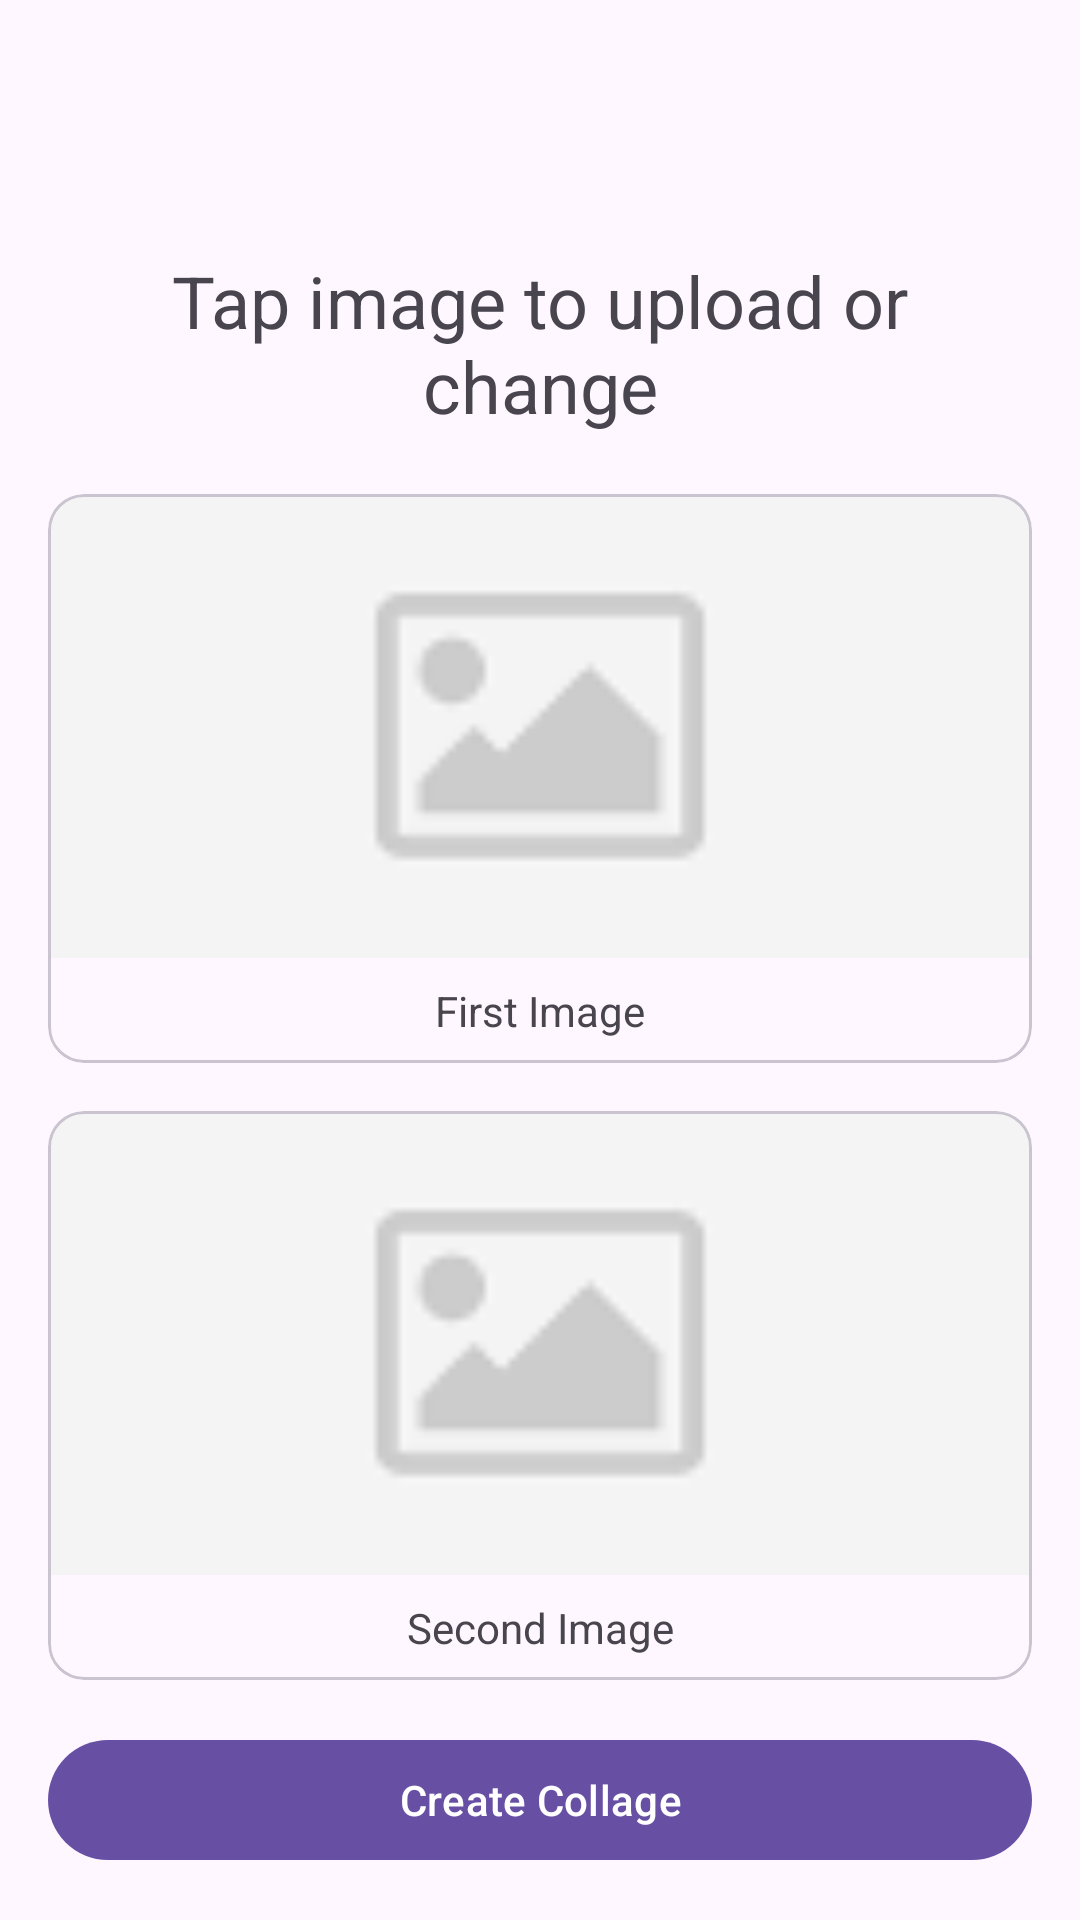

This screen was rendered from an Android layout file. Write that file and the resources it references.
<!-- AndroidManifest.xml: activity theme Theme.ImageCollageMaker -->
<!-- res/layout/activity_main.xml -->
<?xml version="1.0" encoding="utf-8"?>
<androidx.coordinatorlayout.widget.CoordinatorLayout xmlns:android="http://schemas.android.com/apk/res/android"
    xmlns:app="http://schemas.android.com/apk/res-auto"
    xmlns:tools="http://schemas.android.com/tools"
    android:layout_width="match_parent"
    android:layout_height="match_parent"
    android:fitsSystemWindows="true"
    tools:context=".uis.MainActivity">

    <com.google.android.material.appbar.AppBarLayout
        android:layout_width="match_parent"
        android:layout_height="wrap_content"
        android:fitsSystemWindows="true">

        <com.google.android.material.appbar.MaterialToolbar
            android:id="@+id/toolbar"
            android:layout_width="match_parent"
            android:layout_height="?attr/actionBarSize" />

    </com.google.android.material.appbar.AppBarLayout>

    <androidx.constraintlayout.widget.ConstraintLayout
        android:layout_width="match_parent"
        android:layout_height="match_parent"
        android:padding="16dp"
        app:layout_behavior="com.google.android.material.appbar.AppBarLayout$ScrollingViewBehavior">

        <androidx.appcompat.widget.AppCompatTextView
            android:id="@+id/tvInfo"
            android:layout_width="0dp"
            android:layout_height="wrap_content"
            android:padding="4dp"
            android:text="Tap image to upload or change"
            android:textAlignment="center"
            android:textSize="24sp"
            app:layout_constraintEnd_toEndOf="parent"
            app:layout_constraintStart_toStartOf="parent"
            app:layout_constraintTop_toTopOf="parent" />

        <com.google.android.material.card.MaterialCardView
            android:id="@+id/cvFirstImage"
            android:layout_width="0dp"
            android:layout_height="0dp"
            android:layout_marginTop="16dp"
            app:layout_constraintBottom_toTopOf="@id/cvSecondImage"
            app:layout_constraintEnd_toEndOf="parent"
            app:layout_constraintStart_toStartOf="parent"
            app:layout_constraintTop_toBottomOf="@id/tvInfo">

            <androidx.constraintlayout.widget.ConstraintLayout
                android:layout_width="match_parent"
                android:layout_height="match_parent">

                <androidx.appcompat.widget.AppCompatImageView
                    android:id="@+id/ivFirstImage"
                    android:layout_width="0dp"
                    android:layout_height="0dp"
                    android:scaleType="centerCrop"
                    android:src="@drawable/images"
                    app:layout_constraintBottom_toTopOf="@id/tvFirstImage"
                    app:layout_constraintEnd_toEndOf="parent"
                    app:layout_constraintStart_toStartOf="parent"
                    app:layout_constraintTop_toTopOf="parent" />

                <androidx.appcompat.widget.AppCompatTextView
                    android:id="@+id/tvFirstImage"
                    android:layout_width="0dp"
                    android:layout_height="wrap_content"
                    android:gravity="center"
                    android:padding="8dp"
                    android:text="First Image"
                    android:textAlignment="center"
                    app:layout_constraintBottom_toBottomOf="parent"
                    app:layout_constraintEnd_toEndOf="parent"
                    app:layout_constraintStart_toStartOf="parent"
                    app:layout_constraintTop_toBottomOf="@id/ivFirstImage" />
            </androidx.constraintlayout.widget.ConstraintLayout>

        </com.google.android.material.card.MaterialCardView>

        <com.google.android.material.card.MaterialCardView
            android:id="@+id/cvSecondImage"
            android:layout_width="0dp"
            android:layout_height="0dp"
            android:layout_marginTop="16dp"
            app:layout_constraintBottom_toTopOf="@id/btnCreateCollage"
            app:layout_constraintEnd_toEndOf="parent"
            app:layout_constraintStart_toStartOf="parent"
            app:layout_constraintTop_toBottomOf="@id/cvFirstImage">

            <androidx.constraintlayout.widget.ConstraintLayout
                android:layout_width="match_parent"
                android:layout_height="match_parent">

                <androidx.appcompat.widget.AppCompatImageView
                    android:id="@+id/ivSecondImage"
                    android:layout_width="0dp"
                    android:layout_height="0dp"
                    android:scaleType="centerCrop"
                    android:src="@drawable/images"
                    app:layout_constraintBottom_toTopOf="@id/tvSecondImage"
                    app:layout_constraintEnd_toEndOf="parent"
                    app:layout_constraintStart_toStartOf="parent"
                    app:layout_constraintTop_toTopOf="parent" />

                <androidx.appcompat.widget.AppCompatTextView
                    android:id="@+id/tvSecondImage"
                    android:layout_width="0dp"
                    android:layout_height="wrap_content"
                    android:gravity="center"
                    android:padding="8dp"
                    android:text="Second Image"
                    android:textAlignment="center"
                    app:layout_constraintBottom_toBottomOf="parent"
                    app:layout_constraintEnd_toEndOf="parent"
                    app:layout_constraintStart_toStartOf="parent"
                    app:layout_constraintTop_toBottomOf="@id/ivSecondImage" />
            </androidx.constraintlayout.widget.ConstraintLayout>

        </com.google.android.material.card.MaterialCardView>

        <com.google.android.material.button.MaterialButton
            android:id="@+id/btnCreateCollage"
            android:layout_width="0dp"
            android:layout_height="wrap_content"
            android:layout_marginTop="16dp"
            android:text="Create Collage"
            app:layout_constraintBottom_toBottomOf="parent"
            app:layout_constraintEnd_toEndOf="parent"
            app:layout_constraintStart_toStartOf="parent"
            app:layout_constraintTop_toBottomOf="@id/cvSecondImage" />
    </androidx.constraintlayout.widget.ConstraintLayout>

</androidx.coordinatorlayout.widget.CoordinatorLayout>
<!-- resources referenced by this layout -->
<resources>
  <!-- drawable images: png bitmap (drawable, 416 bytes) -->
  <style name="Theme.ImageCollageMaker" parent="Base.Theme.ImageCollageMaker" />
  <style name="Base.Theme.ImageCollageMaker" parent="Theme.Material3.DayNight.NoActionBar">
          
          
      </style>
</resources>
